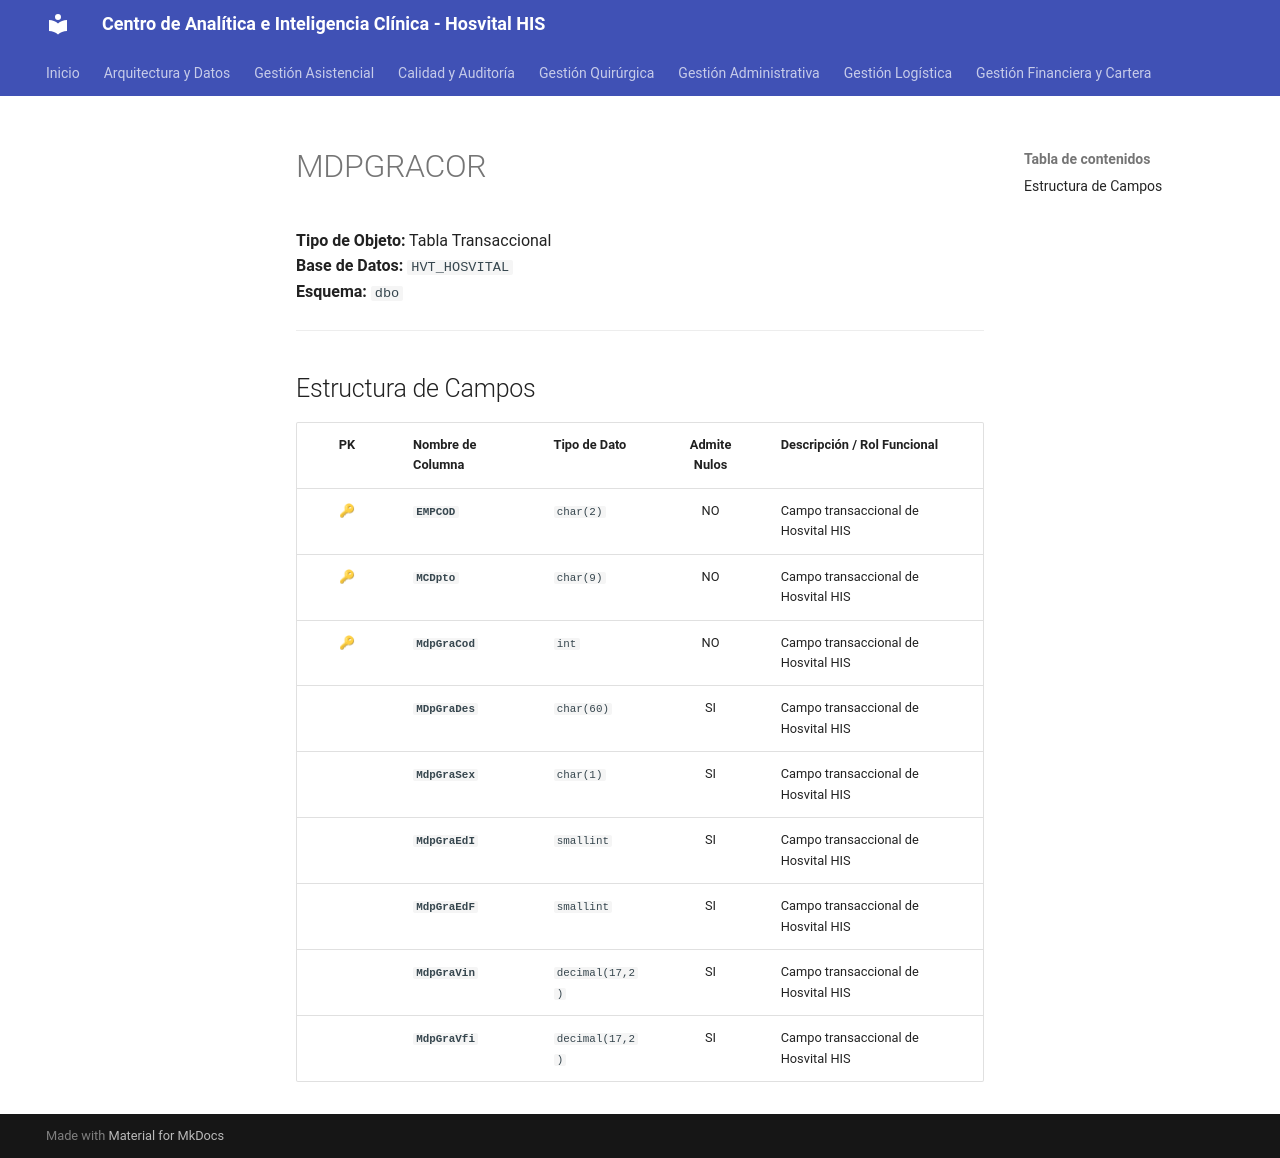

repository: SoporteSaludtech/superset-docs · page: diccionario-general/MDPGRACOR/index.html · generator: mkdocs

# MDPGRACOR

**Tipo de Objeto:** Tabla Transaccional  
**Base de Datos:** `HVT_HOSVITAL`  
**Esquema:** `dbo`

---

## Estructura de Campos

| PK | Nombre de Columna | Tipo de Dato | Admite Nulos | Descripción / Rol Funcional |
| :-: | :--- | :--- | :-: | :--- |
| 🔑 | **`EMPCOD`** | `char(2)` | NO | Campo transaccional de Hosvital HIS |
| 🔑 | **`MCDpto`** | `char(9)` | NO | Campo transaccional de Hosvital HIS |
| 🔑 | **`MdpGraCod`** | `int` | NO | Campo transaccional de Hosvital HIS |
|  | **`MDpGraDes`** | `char(60)` | SI | Campo transaccional de Hosvital HIS |
|  | **`MdpGraSex`** | `char(1)` | SI | Campo transaccional de Hosvital HIS |
|  | **`MdpGraEdI`** | `smallint` | SI | Campo transaccional de Hosvital HIS |
|  | **`MdpGraEdF`** | `smallint` | SI | Campo transaccional de Hosvital HIS |
|  | **`MdpGraVin`** | `decimal(17,2)` | SI | Campo transaccional de Hosvital HIS |
|  | **`MdpGraVfi`** | `decimal(17,2)` | SI | Campo transaccional de Hosvital HIS |
